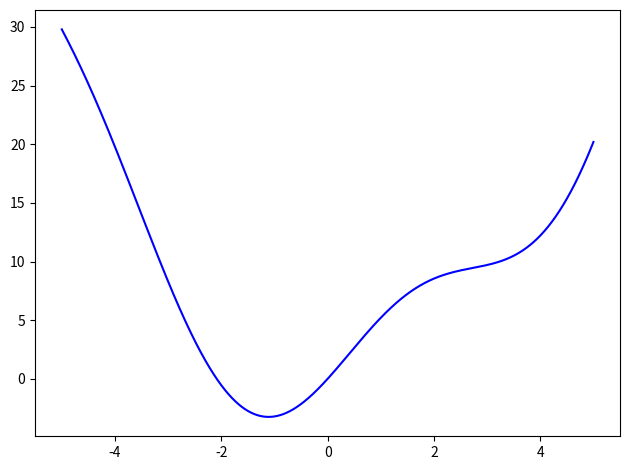

This chart was generated by the following Python code: (Note: this script raises an exception after producing the figure.)
# To support both python 2 and python 3
from __future__ import division, print_function, unicode_literals
import numpy as np
import matplotlib.pyplot as plt
from matplotlib.animation import FuncAnimation


def grad(x):
    return 2 * x + 5 * np.cos(x)


def cost(x):
    return x**2 + 5 * np.sin(x)


def myGD1(eta, x0):
    x = [x0]
    for it in range(100):
        x_new = x[-1] - eta * grad(x[-1])
        if abs(grad(x_new)) < 1e-3:
            break
        x.append(x_new)
    return (x, it)


(x1, it1) = myGD1(.1, -5)

print('Solution x1 = %f, cost = %f, obtained after %d iterations' %
      (x1[-1], cost(x1[-1]), it1))

fig, ax = plt.subplots()
fig.set_tight_layout(True)

X = np.arange(-5, 5, 0.001)

ax.plot(X, cost(X), 'b')

cur_point = ax.plot([-5], cost([-5]), 'ko')
new_point = ax.plot([-5], cost([-5]), 'ro')

def update(i):
    label = 'timestep {0}'.format(i)
    ax.set_xlabel(label)

anim = FuncAnimation(fig, update, frames=np.arange(0, 10), interval=100)
plt.show()
